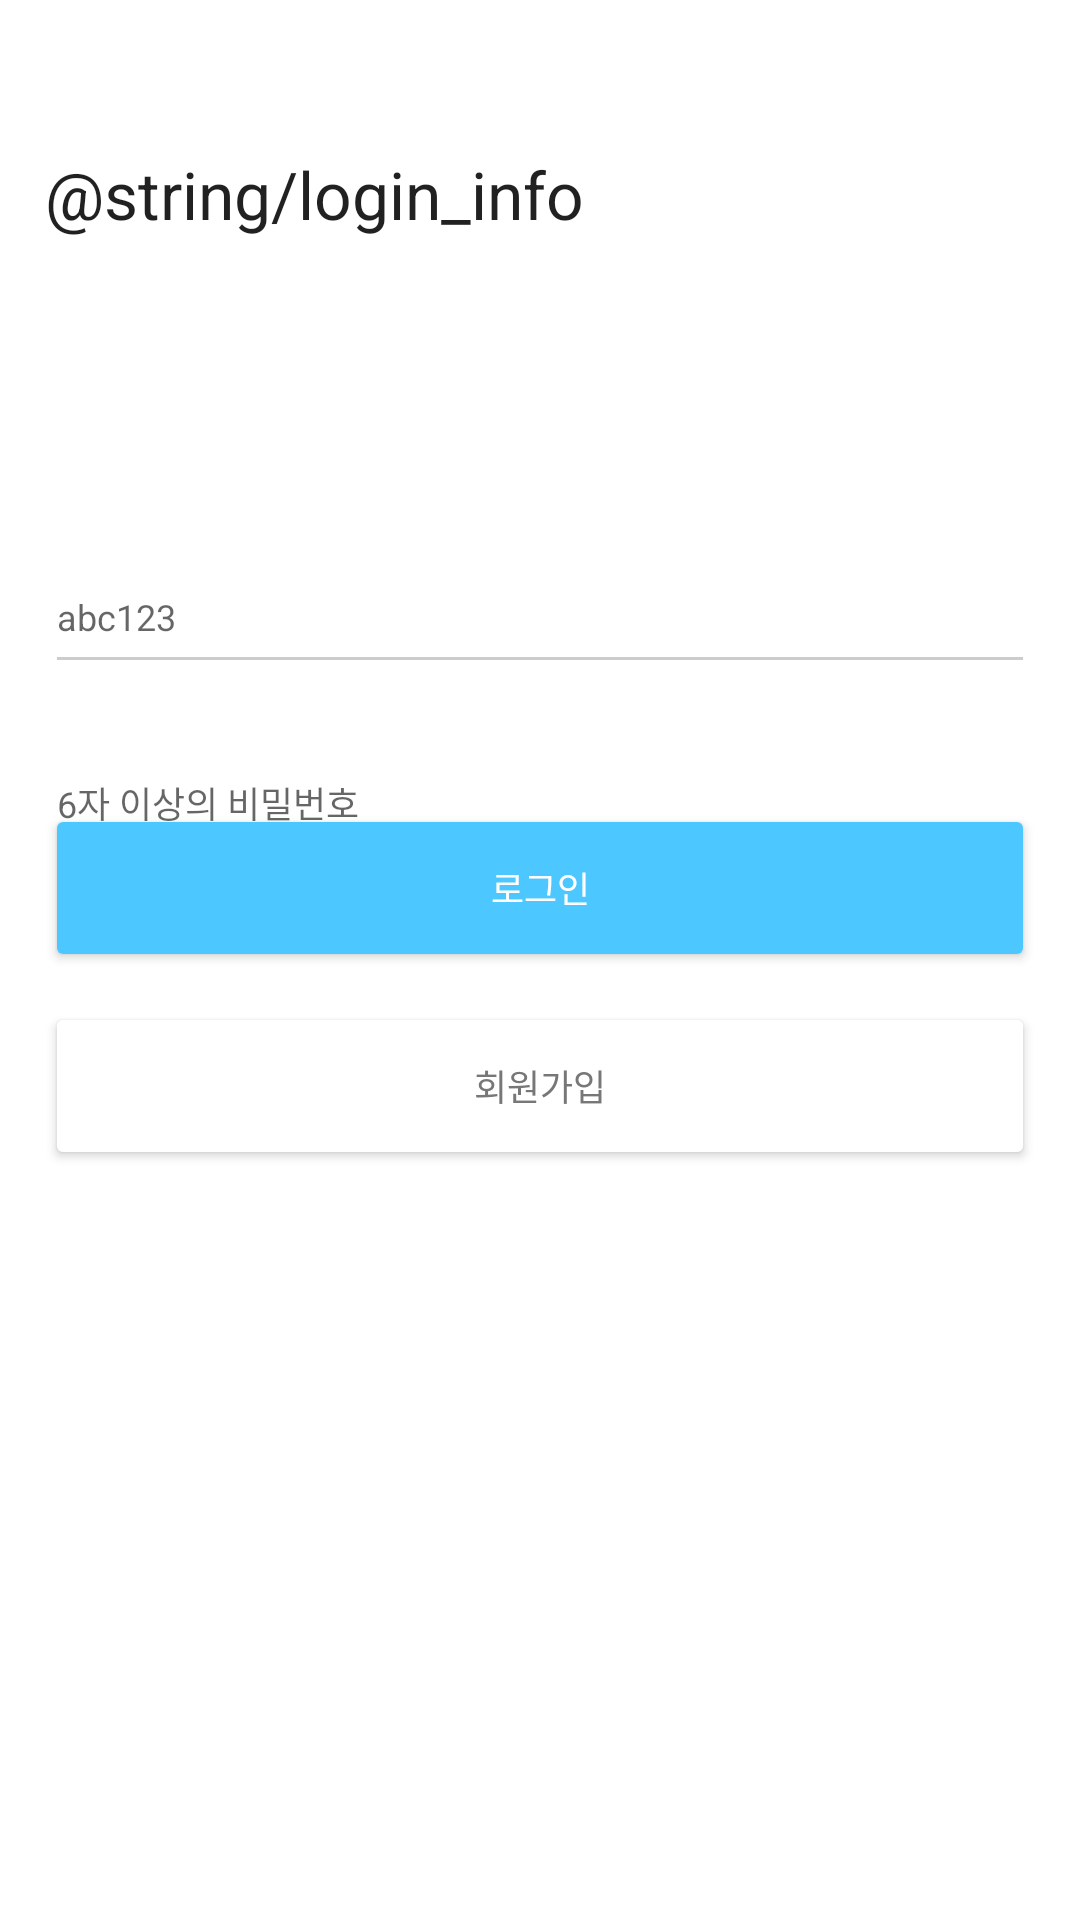

Android layout source for this screen:
<!-- AndroidManifest.xml: application theme Theme.Meter -->
<!-- res/layout/activity_login.xml -->
<?xml version="1.0" encoding="utf-8"?>
<androidx.constraintlayout.widget.ConstraintLayout xmlns:android="http://schemas.android.com/apk/res/android"
    xmlns:app="http://schemas.android.com/apk/res-auto"
    android:layout_width="match_parent"
    android:layout_height="match_parent"
    android:background="#ffffff"
    android:id="@+id/login_activity"
    >

    <TextView
        android:id="@+id/info"
        android:layout_width="wrap_content"
        android:layout_height="wrap_content"
        android:layout_marginStart="15dp"
        android:layout_marginTop="50dp"
        android:text="@string/login_info"
        android:textAppearance="@style/TextAppearance.AppCompat.Large"
        app:layout_constraintStart_toStartOf="parent"
        app:layout_constraintTop_toTopOf="parent" />

    <EditText
        android:id="@+id/idInput"
        android:layout_width="match_parent"
        android:layout_height="48dp"
        android:layout_marginLeft="15dp"
        android:layout_marginRight="15dp"
        android:layout_marginTop="180dp"
        android:backgroundTint="#CCCCCC"
        android:inputType="textEmailAddress"
        android:hint="@string/id"
        android:textColor="#777777"
        android:textSize="12sp"
        app:layout_constraintEnd_toEndOf="parent"
        app:layout_constraintStart_toStartOf="parent"
        app:layout_constraintTop_toTopOf="parent" />

    <TextView
        android:id="@+id/wrong_id"
        android:layout_width="wrap_content"
        android:layout_height="14dp"
        android:text=""
        android:textColor="#FF0000"
        android:textSize="10sp"
        app:layout_constraintStart_toStartOf="@+id/idInput"
        app:layout_constraintTop_toBottomOf="@+id/idInput" />

    <EditText
        android:id="@+id/passwordInput"
        android:layout_width="match_parent"
        android:layout_height="48dp"
        android:layout_marginLeft="15dp"
        android:layout_marginRight="15dp"
        android:backgroundTint="#CCCCCC"
        android:inputType="textPassword"
        android:hint="@string/password"
        android:textColor="#777777"
        android:textSize="12sp"
        app:layout_constraintEnd_toEndOf="parent"
        app:layout_constraintStart_toStartOf="parent"
        app:layout_constraintTop_toBottomOf="@+id/wrong_id" />

    <TextView
        android:id="@+id/wrong_pw"
        android:layout_width="wrap_content"
        android:layout_height="14dp"
        android:textColor="#FF0000"
        android:textSize="10sp"
        app:layout_constraintStart_toStartOf="@+id/passwordInput"
        app:layout_constraintTop_toBottomOf="@+id/passwordInput" />

    <Button
        android:id="@+id/login"
        android:layout_width="match_parent"
        android:layout_height="56dp"
        android:layout_marginLeft="15dp"
        android:layout_marginRight="15dp"
        android:layout_marginBottom="10dp"
        android:backgroundTint="#4DC7FF"
        android:text="@string/log_in"
        android:textColor="@color/white"
        android:textSize="12sp"
        app:layout_constraintBottom_toTopOf="@+id/signin"
        app:layout_constraintEnd_toEndOf="parent"
        app:layout_constraintStart_toStartOf="parent" />

    <Button
        android:id="@+id/signin"
        android:layout_width="match_parent"
        android:layout_height="56dp"
        android:layout_marginLeft="15dp"
        android:layout_marginRight="15dp"
        android:layout_marginBottom="250dp"
        android:backgroundTint="@color/white"
        android:text="@string/sign_in"
        android:textColor="#777777"
        android:textSize="12sp"
        app:layout_constraintBottom_toBottomOf="parent"
        app:layout_constraintEnd_toEndOf="parent"
        app:layout_constraintStart_toStartOf="parent" />

</androidx.constraintlayout.widget.ConstraintLayout>
<!-- resources referenced by this layout -->
<resources>
  <color name="white">#FFFFFFFF</color>
  <string name="id">abc123</string>
  <string name="log_in">로그인</string>
  <string name="password">6자 이상의 비밀번호</string>
  <string name="sign_in">회원가입</string>
  <style name="Theme.Meter" parent="Theme.MaterialComponents.DayNight.DarkActionBar">
          
          <item name="colorPrimary">@color/purple_500</item>
          <item name="colorPrimaryVariant">@color/purple_700</item>
          <item name="colorOnPrimary">@color/white</item>
          
          <item name="colorSecondary">@color/teal_200</item>
          <item name="colorSecondaryVariant">@color/teal_700</item>
          <item name="colorOnSecondary">@color/black</item>
          
          <item name="android:statusBarColor">?attr/colorPrimaryVariant</item>
          
      </style>
  <color name="purple_500">#FF6200EE</color>
  <color name="purple_700">#FF3700B3</color>
  <color name="teal_200">#FF03DAC5</color>
  <color name="teal_700">#FF018786</color>
  <color name="black">#FF000000</color>
</resources>
